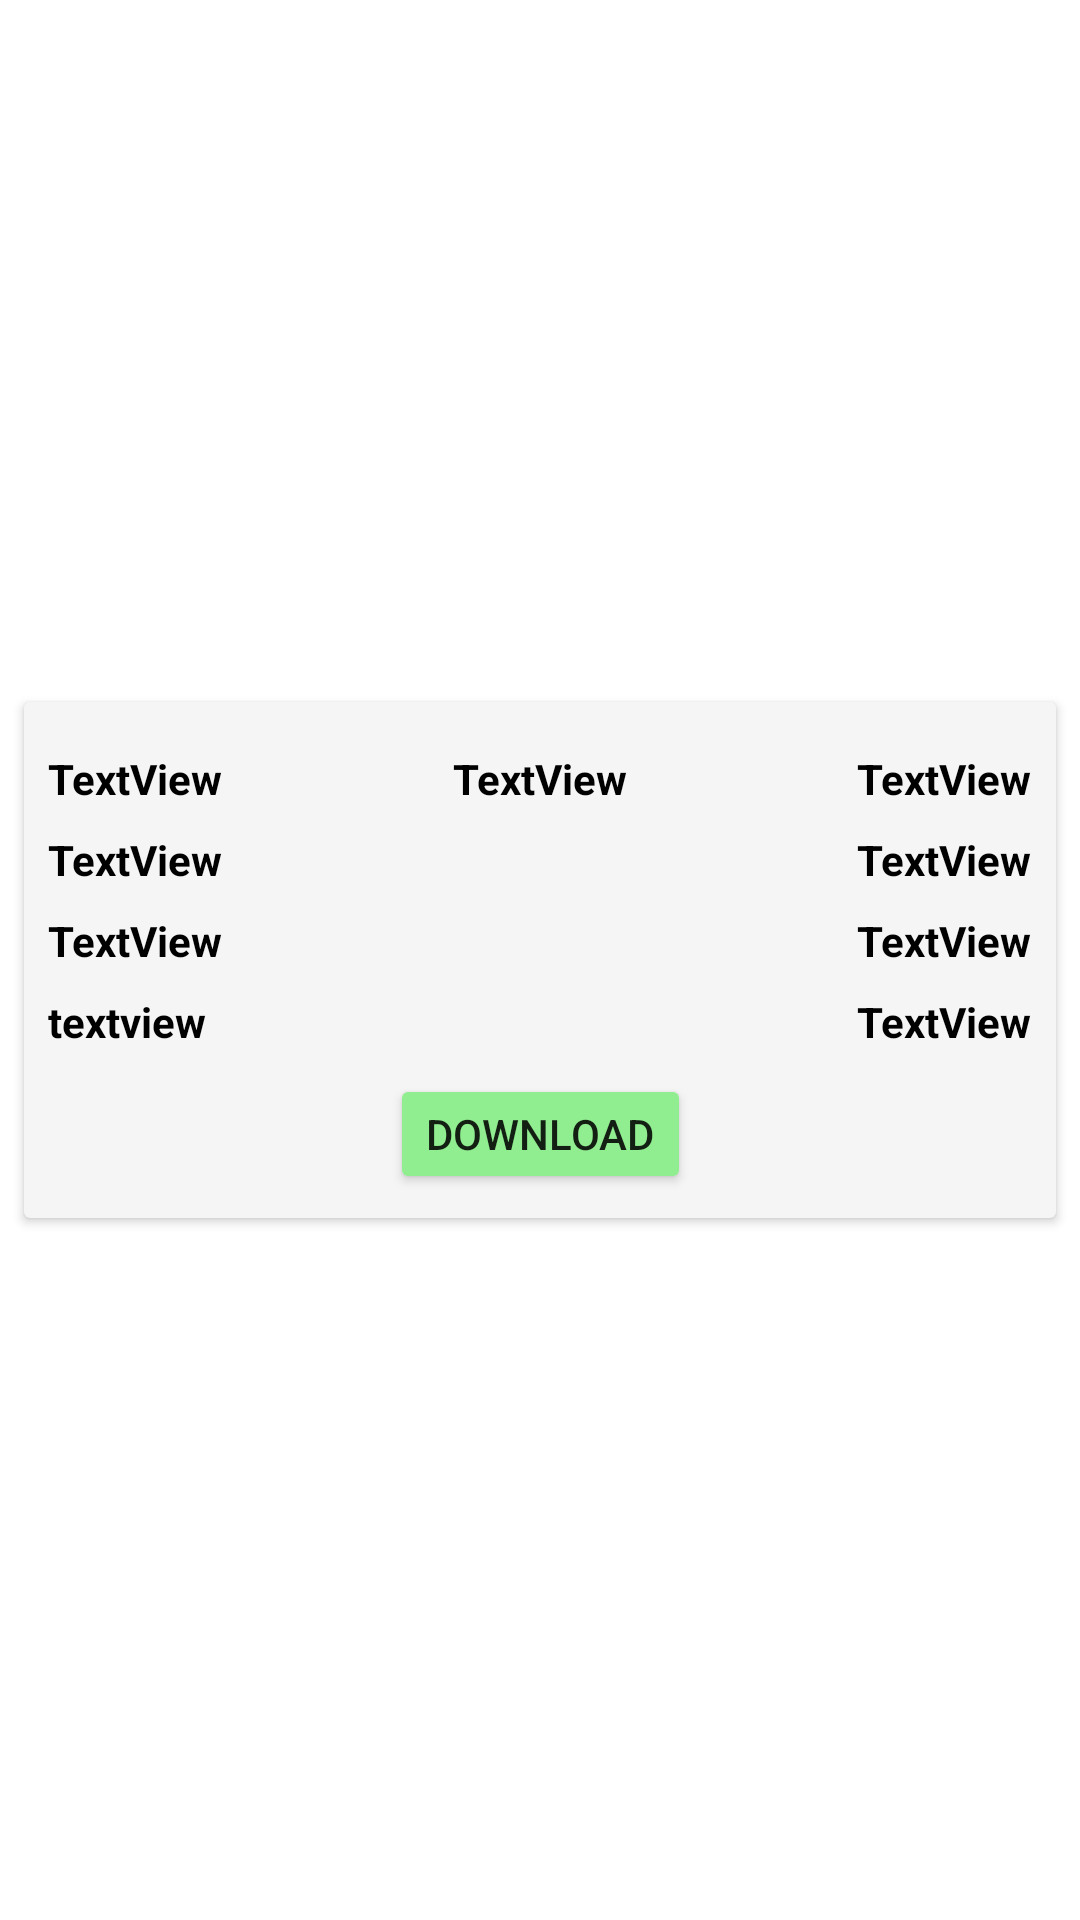

Write the Android layout XML for this screen, with the resource values it uses.
<!-- AndroidManifest.xml: application theme Theme.TalathiApp -->
<!-- res/layout/outbox_item.xml -->
<?xml version="1.0" encoding="utf-8"?>
<androidx.constraintlayout.widget.ConstraintLayout xmlns:android="http://schemas.android.com/apk/res/android"
    xmlns:app="http://schemas.android.com/apk/res-auto"
    xmlns:tools="http://schemas.android.com/tools"
    android:layout_width="match_parent"
    android:layout_height="wrap_content">

    <androidx.cardview.widget.CardView
        android:id="@+id/outboxesCard"
        android:layout_width="match_parent"
        android:layout_height="wrap_content"
        android:layout_marginStart="8dp"
        android:layout_marginTop="8dp"
        android:layout_marginEnd="8dp"
        android:layout_marginBottom="8dp"
        android:backgroundTint="@color/grey"
        app:layout_constraintBottom_toBottomOf="parent"
        app:layout_constraintEnd_toEndOf="parent"
        app:layout_constraintStart_toStartOf="parent"
        app:layout_constraintTop_toTopOf="parent" >

        <androidx.constraintlayout.widget.ConstraintLayout
            android:layout_width="match_parent"
            android:layout_height="match_parent">

            <TextView
                android:id="@+id/txtOutGid"
                android:layout_width="wrap_content"
                android:layout_height="wrap_content"
                android:layout_marginStart="8dp"
                android:layout_marginTop="16dp"
                android:text="TextView"
                android:textColor="@color/black"
                android:textStyle="bold"
                app:layout_constraintStart_toStartOf="parent"
                app:layout_constraintTop_toTopOf="parent" />

            <TextView
                android:id="@+id/txtOutDate"
                android:layout_width="wrap_content"
                android:layout_height="wrap_content"
                android:layout_marginTop="16dp"
                android:layout_marginEnd="8dp"
                android:text="TextView"
                android:textColor="@color/black"
                android:textStyle="bold"
                app:layout_constraintEnd_toEndOf="parent"
                app:layout_constraintTop_toTopOf="parent" />

            <TextView
                android:id="@+id/txtOutCertName"
                android:layout_width="wrap_content"
                android:layout_height="wrap_content"
                android:layout_marginStart="8dp"
                android:layout_marginTop="8dp"
                android:text="TextView"
                android:textColor="@color/black"
                android:textStyle="bold"
                app:layout_constraintStart_toStartOf="parent"
                app:layout_constraintTop_toBottomOf="@+id/txtOutGid" />

            <TextView
                android:id="@+id/txtOutUname"
                android:layout_width="wrap_content"
                android:layout_height="wrap_content"
                android:layout_marginStart="8dp"
                android:layout_marginTop="8dp"
                android:text="TextView"
                android:textColor="@color/black"
                android:textStyle="bold"
                app:layout_constraintStart_toStartOf="parent"
                app:layout_constraintTop_toBottomOf="@+id/txtOutCertName" />

            <TextView
                android:id="@+id/txtOutGcode"
                android:layout_width="wrap_content"
                android:layout_height="wrap_content"
                android:layout_marginTop="16dp"
                android:text="TextView"
                android:textColor="@color/black"
                android:textStyle="bold"
                app:layout_constraintEnd_toStartOf="@+id/txtOutDate"
                app:layout_constraintStart_toEndOf="@+id/txtOutGid"
                app:layout_constraintTop_toTopOf="parent" />

            <TextView
                android:id="@+id/txtOutAppId"
                android:layout_width="wrap_content"
                android:layout_height="wrap_content"
                android:layout_marginTop="8dp"
                android:layout_marginEnd="8dp"
                android:text="TextView"
                android:textColor="@color/black"
                android:textStyle="bold"
                app:layout_constraintEnd_toEndOf="parent"
                app:layout_constraintTop_toBottomOf="@+id/txtOutDate" />

            <Button
                android:id="@+id/btnOutDownload"
                android:layout_width="wrap_content"
                android:layout_height="40dp"
                android:layout_marginBottom="8dp"
                android:backgroundTint="@color/green"
                android:text="Download"
                app:layout_constraintBottom_toBottomOf="parent"
                app:layout_constraintEnd_toEndOf="parent"
                app:layout_constraintStart_toStartOf="parent"
                app:layout_constraintTop_toBottomOf="@+id/txtOutStatus" />

            <TextView
                android:id="@+id/txtOutStatus"
                android:layout_width="wrap_content"
                android:layout_height="wrap_content"
                android:layout_marginTop="8dp"
                android:layout_marginEnd="8dp"
                android:layout_marginBottom="8dp"
                android:text="TextView"
                android:textColor="@color/black"
                android:textStyle="bold"
                app:layout_constraintBottom_toTopOf="@+id/btnOutDownload"
                app:layout_constraintEnd_toEndOf="parent"
                app:layout_constraintTop_toBottomOf="@+id/txtOutUname" />

            <TextView
                android:id="@+id/txtOutServiceNo"
                android:layout_width="wrap_content"
                android:layout_height="wrap_content"
                android:layout_marginStart="8dp"
                android:layout_marginTop="8dp"
                android:text="textview"
                android:textColor="@color/black"
                android:textStyle="bold"
                app:layout_constraintStart_toStartOf="parent"
                app:layout_constraintTop_toBottomOf="@+id/txtOutUname" />

            <TextView
                android:id="@+id/txtOutMobile"
                android:layout_width="wrap_content"
                android:layout_height="wrap_content"
                android:layout_marginTop="8dp"
                android:layout_marginEnd="8dp"
                android:text="TextView"
                android:textColor="@color/black"
                android:textStyle="bold"
                app:layout_constraintEnd_toEndOf="parent"
                app:layout_constraintTop_toBottomOf="@+id/txtOutAppId" />
        </androidx.constraintlayout.widget.ConstraintLayout>
    </androidx.cardview.widget.CardView>
</androidx.constraintlayout.widget.ConstraintLayout>
<!-- resources referenced by this layout -->
<resources>
  <color name="black">#FF000000</color>
  <color name="green">#90EE90</color>
  <color name="grey">#F5F5F5</color>
  <style name="Theme.TalathiApp" parent="Theme.MaterialComponents.Light.DarkActionBar">
          
          <item name="colorPrimary">@color/purple_500</item>
          <item name="colorPrimaryVariant">@color/purple_700</item>
          <item name="colorOnPrimary">@color/white</item>
          
          <item name="colorSecondary">@color/teal_200</item>
          <item name="colorSecondaryVariant">@color/teal_700</item>
          <item name="colorOnSecondary">@color/black</item>
          
          <item name="android:statusBarColor" tools:targetApi="l">?attr/colorPrimaryVariant</item>
          
      </style>
  <color name="purple_500">#FF6200EE</color>
  <color name="purple_700">#FF3700B3</color>
  <color name="white">#FFFFFFFF</color>
  <color name="teal_200">#FF03DAC5</color>
  <color name="teal_700">#FF018786</color>
</resources>
